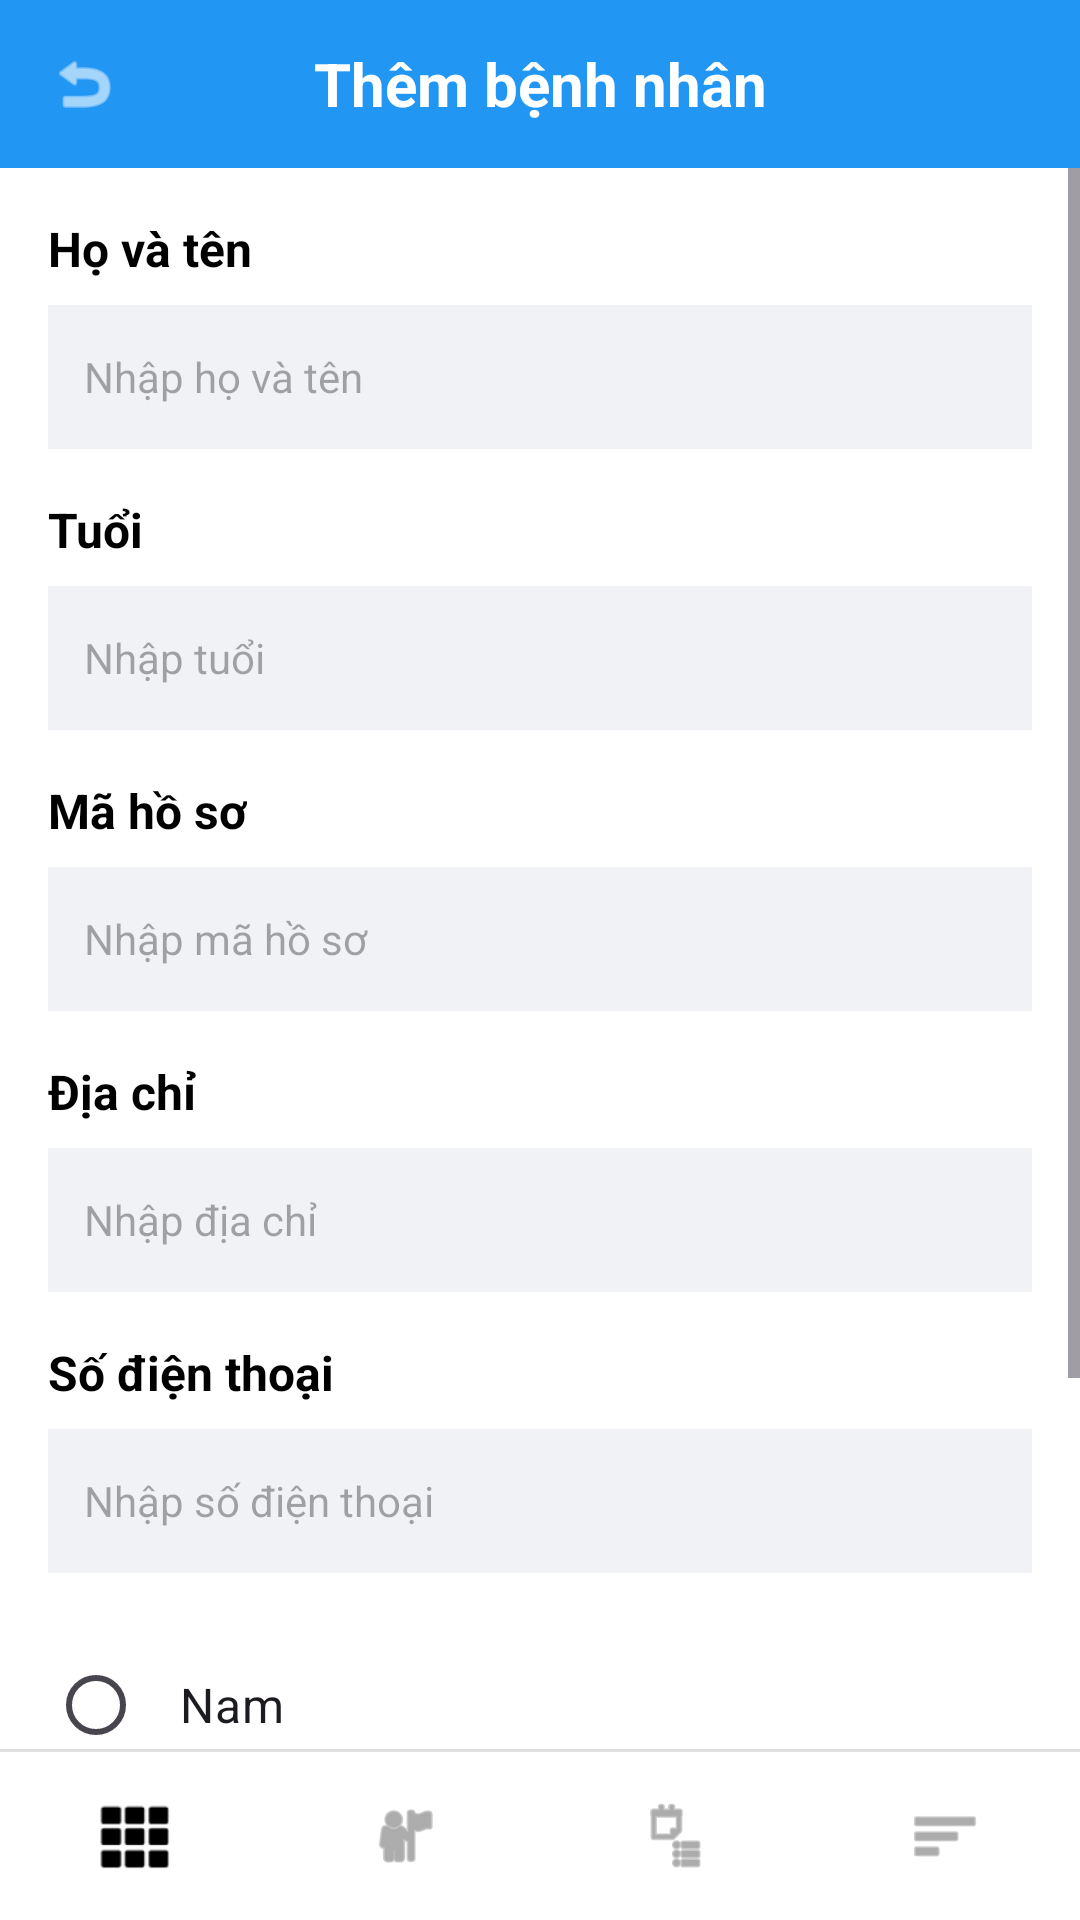

The Android layout XML behind this screen, and the referenced resources:
<!-- AndroidManifest.xml: application theme Theme.ProjectQLBenhAn -->
<!-- res/layout/activity_them_benh_nhan.xml -->
<?xml version="1.0" encoding="utf-8"?>
<LinearLayout xmlns:android="http://schemas.android.com/apk/res/android"
    xmlns:tools="http://schemas.android.com/tools"
    xmlns:app="http://schemas.android.com/apk/res-auto"
    android:layout_width="match_parent"
    android:layout_height="match_parent"
    android:orientation="vertical"
    android:background="#FFFFFF">

    <LinearLayout
        android:layout_width="match_parent"
        android:layout_height="56dp"
        android:background="#2196F3"
        android:gravity="center_vertical"
        android:orientation="horizontal"
        android:paddingStart="16dp"
        android:paddingEnd="16dp">

        
        <ImageView
            android:layout_width="24dp"
            android:layout_height="24dp"
            android:src="@android:drawable/ic_menu_revert"
            app:tint="#FFFFFF"
            tools:ignore="ContentDescription" />

        <TextView
            android:layout_width="0dp"
            android:layout_height="wrap_content"
            android:layout_weight="1"
            android:gravity="center"
            android:text="Thêm bệnh nhân"
            android:textColor="#FFFFFF"
            android:textSize="20sp"
            android:textStyle="bold" />

        <View
            android:layout_width="24dp"
            android:layout_height="24dp"/>
    </LinearLayout>

    <ScrollView
        android:layout_width="match_parent"
        android:layout_height="0dp"
        android:layout_weight="1">

        <LinearLayout
            android:layout_width="match_parent"
            android:layout_height="wrap_content"
            android:orientation="vertical"
            android:padding="16dp">

            <TextView
                android:layout_width="wrap_content"
                android:layout_height="wrap_content"
                android:text="Họ và tên"
                android:textStyle="bold"
                android:textColor="#000000"
                android:textSize="16sp"
                android:layout_marginBottom="8dp"/>

            <EditText
                android:id="@+id/etName"
                android:layout_width="match_parent"
                android:layout_height="48dp"
                android:background="#F0F2F5"
                android:hint="Nhập họ và tên"
                android:paddingStart="12dp"
                android:paddingEnd="12dp"
                android:textSize="14sp"
                android:layout_marginBottom="16dp"
            />

            
            <TextView
                android:layout_width="wrap_content"
                android:layout_height="wrap_content"
                android:text="Tuổi"
                android:textStyle="bold"
                android:textColor="#000000"
                android:textSize="16sp"
                android:layout_marginBottom="8dp"/>

            <EditText
                android:id="@+id/etAge"
                android:layout_width="match_parent"
                android:layout_height="48dp"
                android:background="#F0F2F5"
                android:hint="Nhập tuổi"
                android:paddingStart="12dp"
                android:paddingEnd="12dp"
                android:textSize="14sp"
                android:layout_marginBottom="16dp"
                android:inputType="number"/>

            
            <TextView
                android:layout_width="wrap_content"
                android:layout_height="wrap_content"
                android:text="Mã hồ sơ"
                android:textStyle="bold"
                android:textColor="#000000"
                android:textSize="16sp"
                android:layout_marginBottom="8dp"/>

            <EditText
                android:id="@+id/etRecordId"
                android:layout_width="match_parent"
                android:layout_height="48dp"
                android:background="#F0F2F5"
                android:hint="Nhập mã hồ sơ"
                android:paddingStart="12dp"
                android:paddingEnd="12dp"
                android:textSize="14sp"
                android:layout_marginBottom="16dp"
                android:inputType="text"/>

            
            <TextView
                android:layout_width="wrap_content"
                android:layout_height="wrap_content"
                android:text="Địa chỉ"
                android:textStyle="bold"
                android:textColor="#000000"
                android:textSize="16sp"
                android:layout_marginBottom="8dp"/>

            <EditText
                android:id="@+id/etAddress"
                android:layout_width="match_parent"
                android:layout_height="48dp"
                android:background="#F0F2F5"
                android:hint="Nhập địa chỉ"
                android:paddingStart="12dp"
                android:paddingEnd="12dp"
                android:textSize="14sp"
                android:layout_marginBottom="16dp"
                android:inputType="textPostalAddress"/>

            
            <TextView

                android:layout_width="wrap_content"
                android:layout_height="wrap_content"
                android:text="Số điện thoại"
                android:textStyle="bold"
                android:textColor="#000000"
                android:textSize="16sp"
                android:layout_marginBottom="8dp"/>

            <EditText
                android:id="@+id/etPhone"
                android:layout_width="match_parent"
                android:layout_height="48dp"
                android:background="#F0F2F5"
                android:hint="Nhập số điện thoại"
                android:paddingStart="12dp"
                android:paddingEnd="12dp"
                android:textSize="14sp"
                android:layout_marginBottom="20dp"
                android:inputType="phone"/>

            
            <RadioGroup
                android:id="@+id/rgGender"
                android:layout_width="match_parent"
                android:layout_height="wrap_content"
                android:orientation="vertical"
                android:layout_marginBottom="24dp">

                
                <RadioButton
                    android:id="@+id/rbMale"
                    android:layout_width="match_parent"
                    android:layout_height="wrap_content"
                    android:text="Nam"
                    android:textSize="16sp"
                    android:padding="12dp"
                    android:layout_marginBottom="8dp"
                    android:background="#FFFFFF"
                    android:buttonTint="#000000"/>


                
                <RadioButton
                    android:id="@+id/rbFemale"
                    android:layout_width="match_parent"
                    android:layout_height="wrap_content"
                    android:text="Nữ"
                    android:textSize="16sp"
                    android:padding="12dp"
                    android:background="#FFFFFF"
                    android:buttonTint="#000000"/>
            </RadioGroup>

            
            <Button
                android:id="@+id/btnSave"
                android:layout_width="match_parent"
                android:layout_height="56dp"
                android:text="Lưu bệnh nhân"
                android:backgroundTint="#1976D2"
                android:textColor="#FFFFFF"
                android:textSize="16sp"
                android:textStyle="bold"
                android:textAllCaps="false"/>

        </LinearLayout>
    </ScrollView>

    
    <View
        android:layout_width="match_parent"
        android:layout_height="1dp"
        android:background="#E0E0E0"/>

    <LinearLayout
        android:layout_width="match_parent"
        android:layout_height="56dp"
        android:orientation="horizontal"
        android:gravity="center"
        android:background="#FFFFFF">

        <ImageView
            android:layout_width="0dp"
            android:layout_height="24dp"
            android:layout_weight="1"
            android:src="@android:drawable/ic_dialog_dialer"
            app:tint="#000000"
            tools:ignore="ContentDescription" />

        <ImageView
            android:layout_width="0dp"
            android:layout_height="24dp"
            android:layout_weight="1"
            android:src="@android:drawable/ic_menu_myplaces"
            app:tint="#757575"
            tools:ignore="ContentDescription" />

        <ImageView
            android:layout_width="0dp"
            android:layout_height="24dp"
            android:layout_weight="1"
            android:src="@android:drawable/ic_menu_agenda"
            app:tint="#757575"
            tools:ignore="ContentDescription" />

        <ImageView
            android:layout_width="0dp"
            android:layout_height="24dp"
            android:layout_weight="1"
            android:src="@android:drawable/ic_menu_sort_by_size"
            app:tint="#757575"
            tools:ignore="ContentDescription" />

    </LinearLayout>

</LinearLayout>
<!-- resources referenced by this layout -->
<resources>
  <style name="Theme.ProjectQLBenhAn" parent="Base.Theme.ProjectQLBenhAn" />
  <style name="Base.Theme.ProjectQLBenhAn" parent="Theme.Material3.DayNight.NoActionBar">
  
          <item name="colorPrimary">#2196F3</item>
          <item name="colorPrimaryVariant">#1976D2</item>
          <item name="colorOnPrimary">@android:color/white</item>
  
          <item name="android:statusBarColor">#2196F3</item>
  
          <item name="android:windowLightStatusBar">false</item>
      </style>
</resources>
